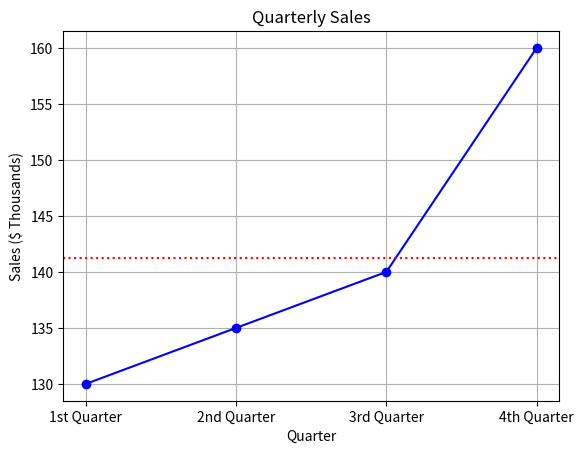

Python code for this plot:
import matplotlib.pyplot as plt
from numpy import mean

x = ["1st Quarter", "2nd Quarter", "3rd Quarter", "4th Quarter"]
y = [130, 135, 140, 160]

plt.plot(x, y, marker='o', color='blue')
mean_y = mean(y)
plt.axhline(mean_y, color='r', linestyle=':')
plt.title("Quarterly Sales")
plt.xlabel("Quarter")
plt.ylabel("Sales ($ Thousands)")
plt.grid()
plt.savefig('quarterly_sales.png', dpi=300, bbox_inches='tight')